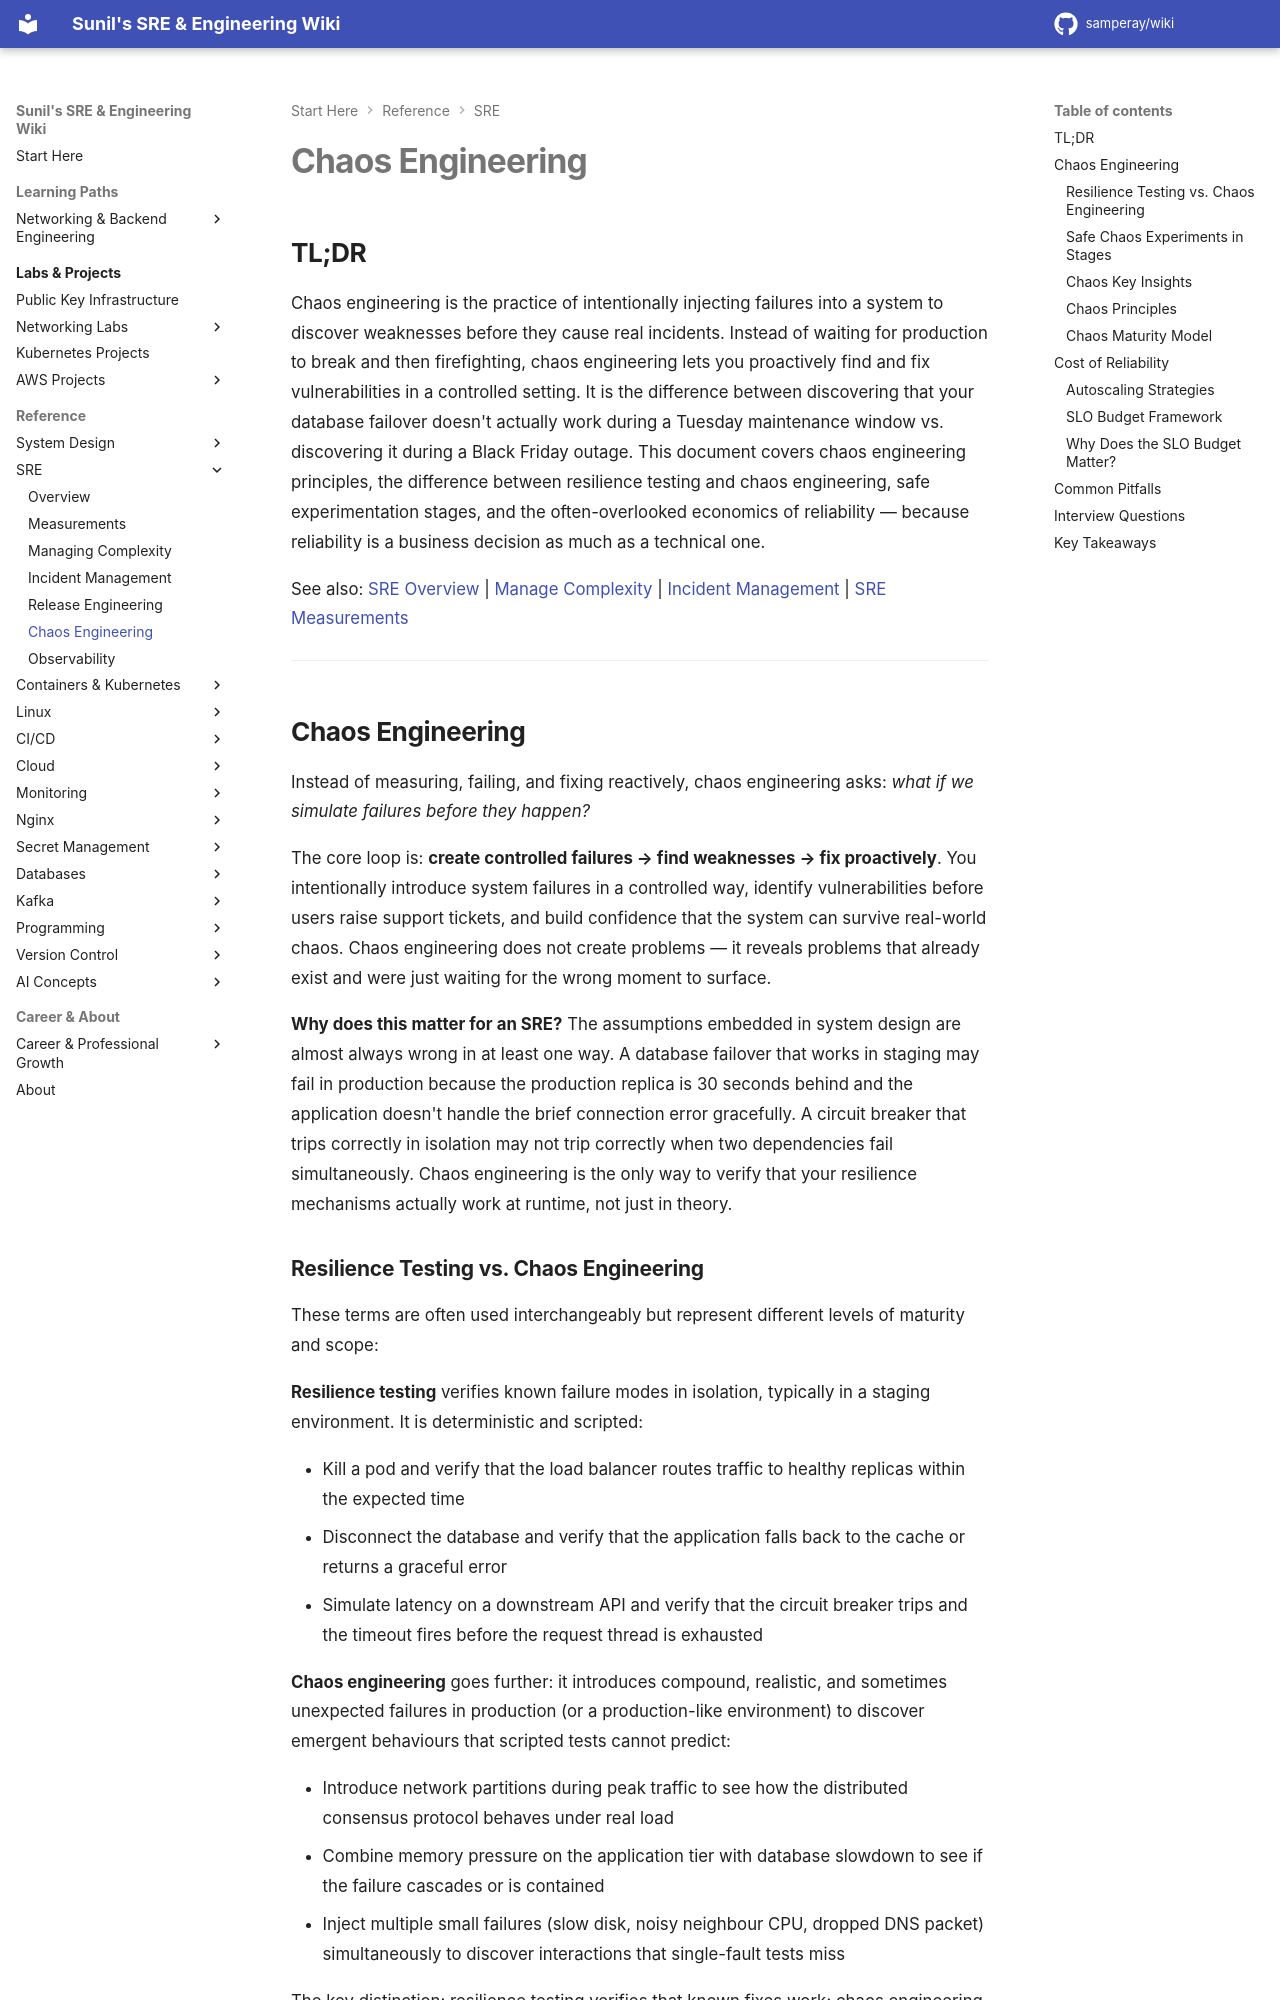

repository: samperay/wiki · page: sre/chaos_engineering/index.html · generator: mkdocs

## TL;DR

Chaos engineering is the practice of intentionally injecting failures into a system to discover weaknesses before they cause real incidents. Instead of waiting for production to break and then firefighting, chaos engineering lets you proactively find and fix vulnerabilities in a controlled setting. It is the difference between discovering that your database failover doesn't actually work during a Tuesday maintenance window vs. discovering it during a Black Friday outage. This document covers chaos engineering principles, the difference between resilience testing and chaos engineering, safe experimentation stages, and the often-overlooked economics of reliability — because reliability is a business decision as much as a technical one.

See also: [SRE Overview](./overview.md) | [Manage Complexity](./manage_complexity.md) | [Incident Management](./incident_management.md) | [SRE Measurements](./sre_measure.md)

---

## Chaos Engineering

Instead of measuring, failing, and fixing reactively, chaos engineering asks: *what if we simulate failures before they happen?*

The core loop is: **create controlled failures → find weaknesses → fix proactively**. You intentionally introduce system failures in a controlled way, identify vulnerabilities before users raise support tickets, and build confidence that the system can survive real-world chaos. Chaos engineering does not create problems — it reveals problems that already exist and were just waiting for the wrong moment to surface.

**Why does this matter for an SRE?** The assumptions embedded in system design are almost always wrong in at least one way. A database failover that works in staging may fail in production because the production replica is 30 seconds behind and the application doesn't handle the brief connection error gracefully. A circuit breaker that trips correctly in isolation may not trip correctly when two dependencies fail simultaneously. Chaos engineering is the only way to verify that your resilience mechanisms actually work at runtime, not just in theory.
